Photos from the image-classification dataset "ProvaDV" in the GitHub repository nigno17/Datasets. Its 9 classes are: apple, banana, dice, flat screwdriver, hammer, lemon, orange, spatula, tennis ball.

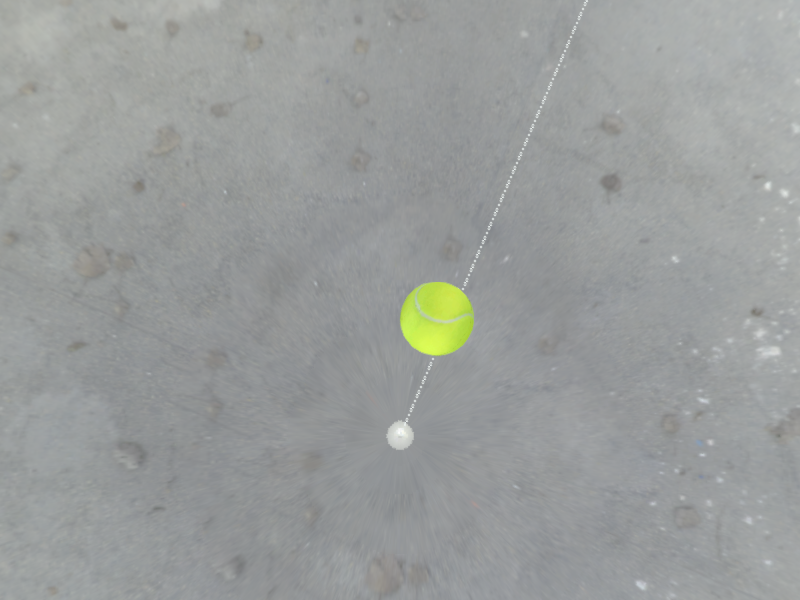
Label: tennis ball

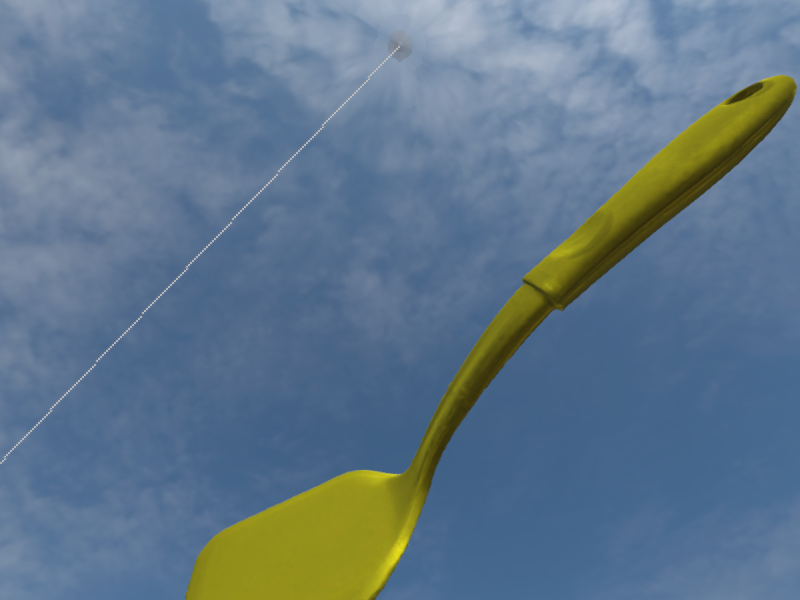
Label: spatula

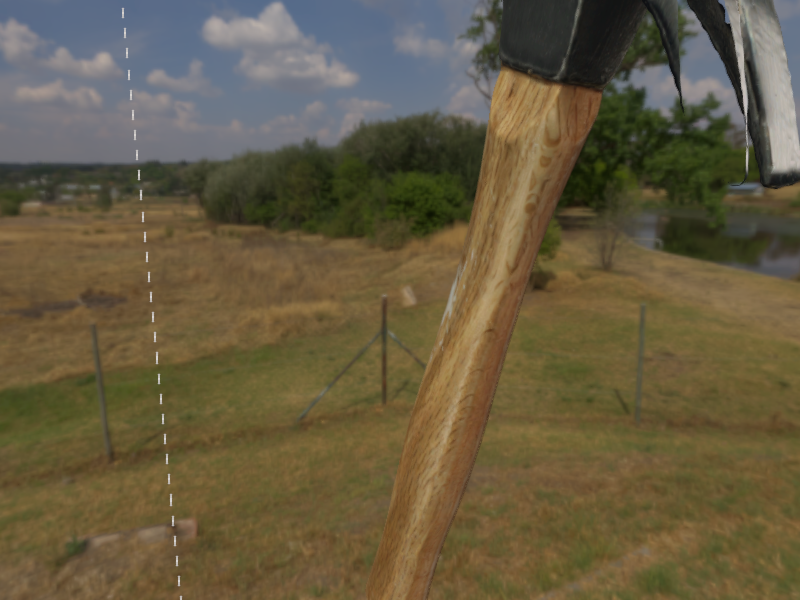
Label: hammer

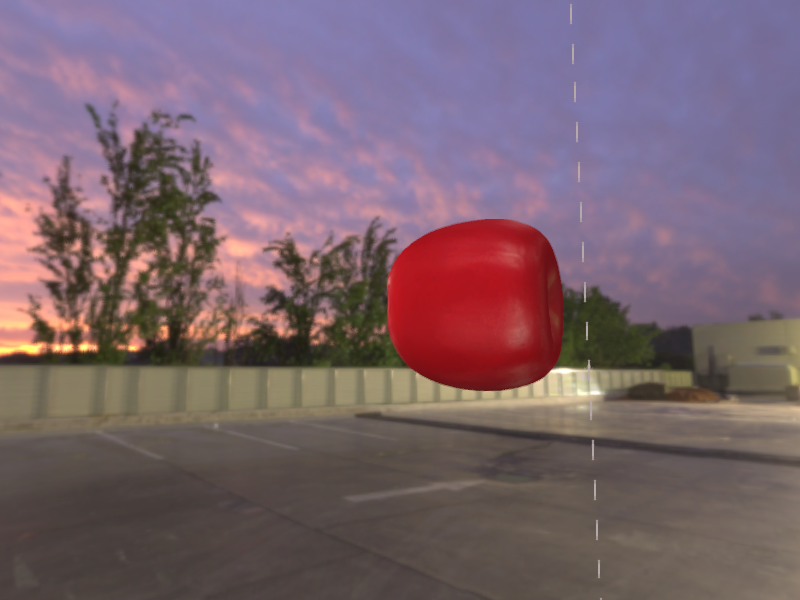
Label: apple

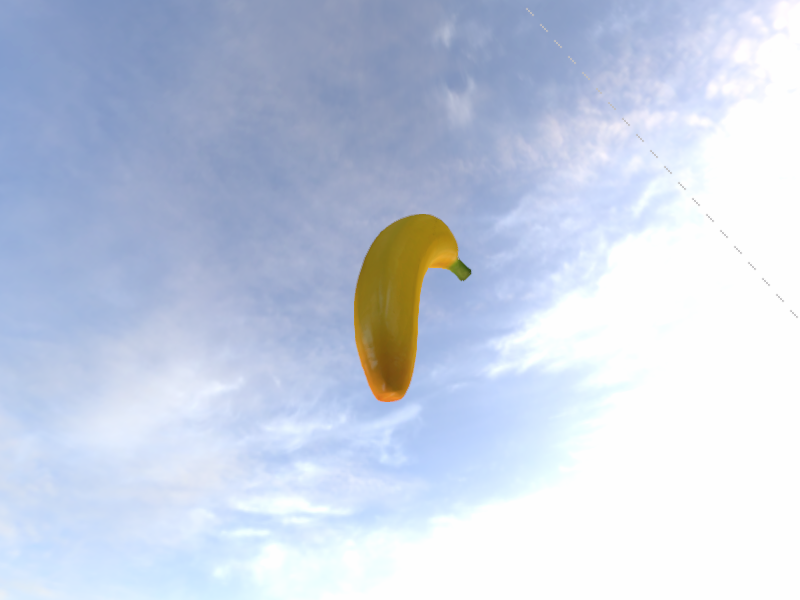
Label: banana

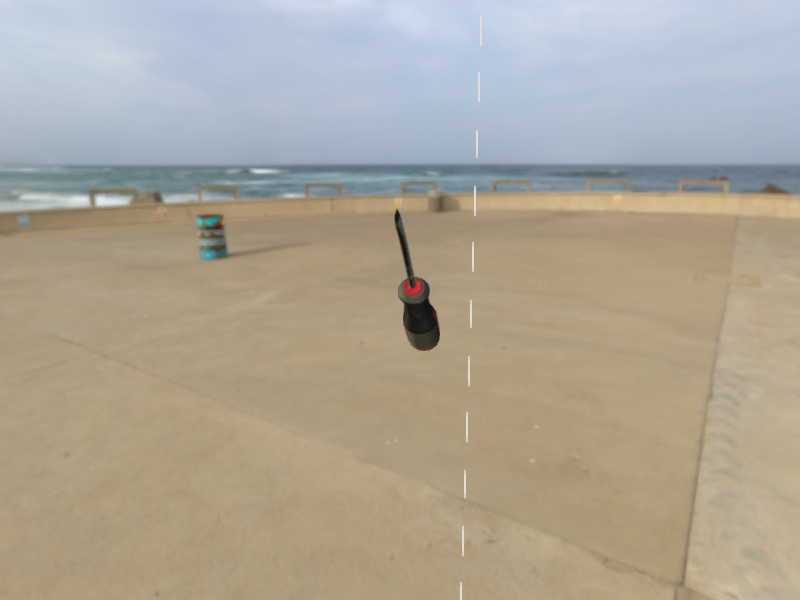
Label: flat screwdriver
